3-way image classification set "data" from GitHub (christian-rncl/DLSummer2018); label vocabulary: new folder, cabbage, lettuce.

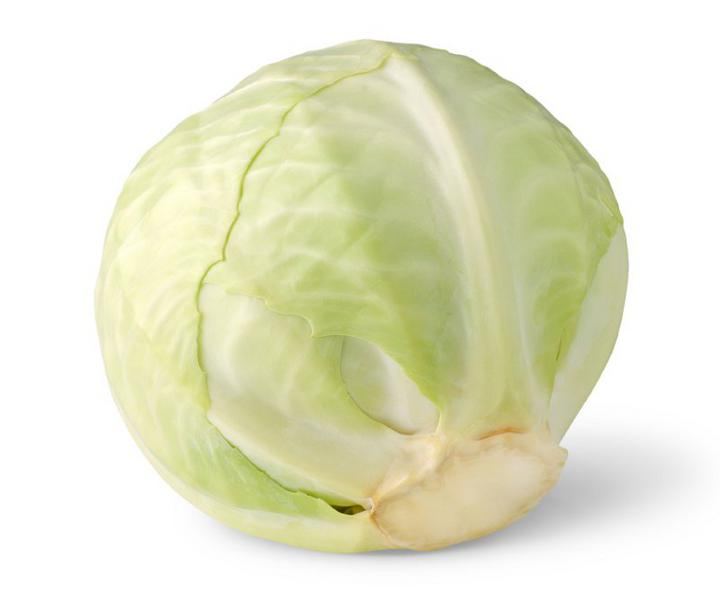
Label: cabbage

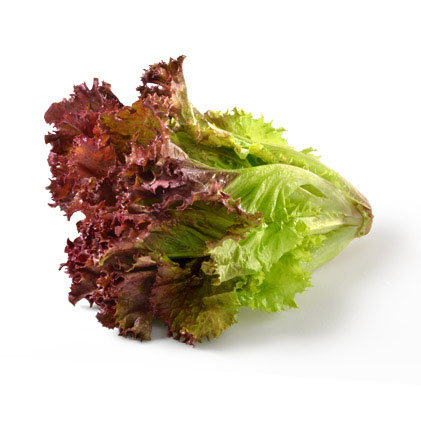
Label: lettuce

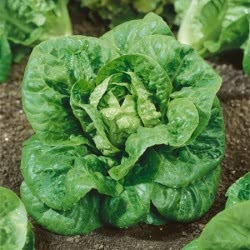
Label: lettuce

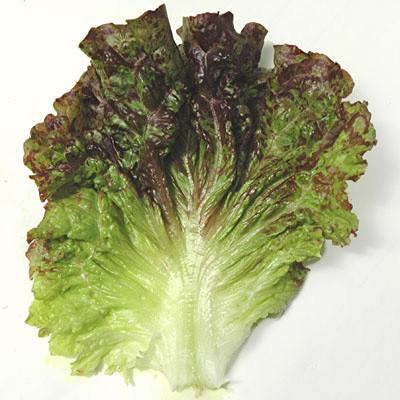
Label: lettuce

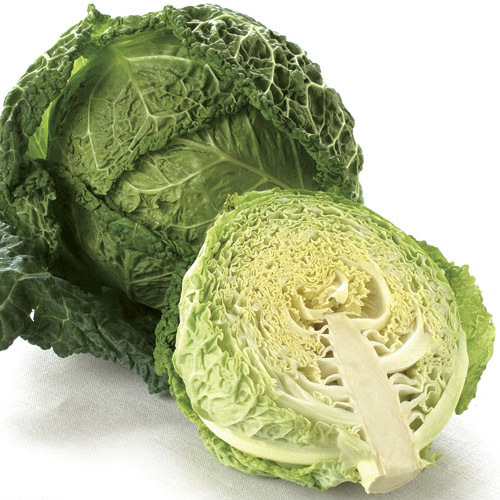
Label: cabbage

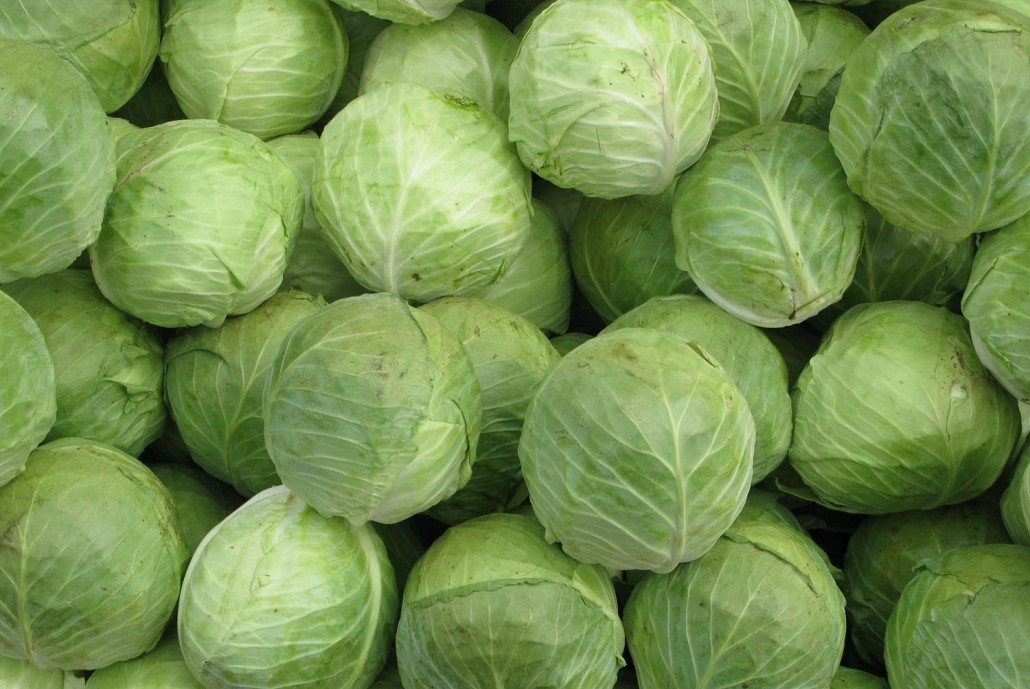
Label: cabbage
